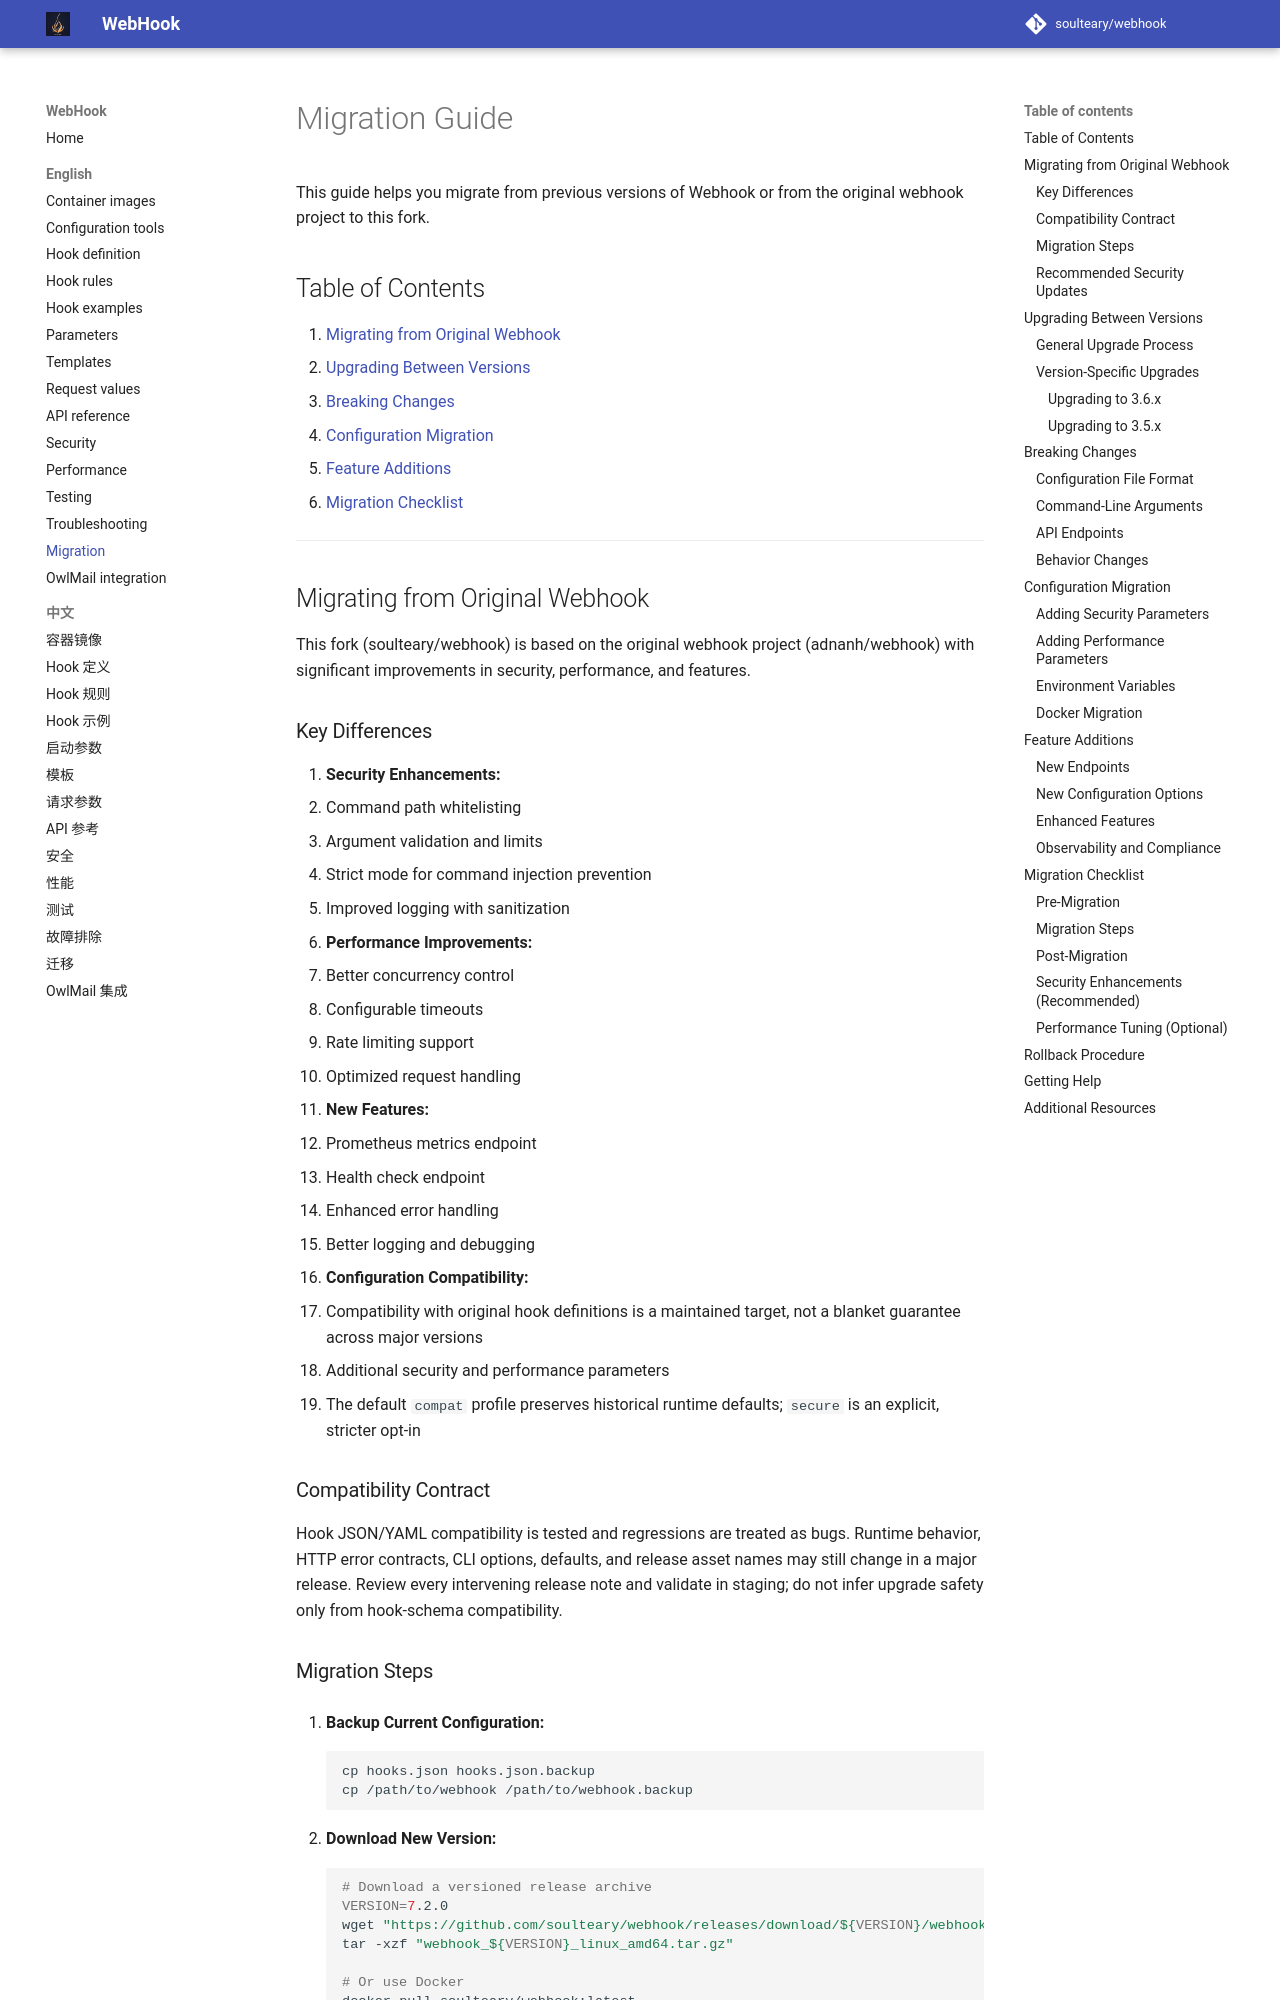

repository: soulteary/webhook · page: 7.2.0/en-US/Migration-Guide/index.html · generator: mkdocs

# Migration Guide

## Upgrade from 7.3.4 to 7.4.0

Hook definitions need no migration, but this release changes default behavior in the following places. Review them before switching production traffic:

- Config UI: "Save to directory" stops working until `-config-ui-token` / `CONFIG_UI_TOKEN` is configured. The save API then requires the token in the `X-Config-UI-Token` header.
- Rate limiting behind a reverse proxy: `X-Forwarded-For` / `X-Real-IP` are honored only when the request comes from an address listed in `-trusted-proxies` / `TRUSTED_PROXIES`. Without it, all requests share the proxy's per-IP quota.
- Asynchronous hooks: when all execution slots stay busy for the acquire timeout, the request receives `503` with `Retry-After` instead of a success response. Senders should retry.
- Trusted proxy list: one entry in `-trusted-proxies` / `TRUSTED_PROXIES` that is not an IP address or CIDR range causes the whole list to be ignored, with a startup warning. Forwarded headers are then not used.
- Multipart requests: a `multipart/form-data` body is read fully into memory, up to `-max-request-body-size`, before it is parsed, so that signature rules can cover the raw body. Size the limit and the memory of the process for the largest upload you accept.
- Health and readiness with Redis: when Redis is enabled, `/health` and `/readyz` report unhealthy while Redis does not answer `PING`. An orchestrator that acts on the readiness probe will take the instance out of rotation during a Redis outage.

Also check configurations that depended on behavior this release closes: `-allowed-command-paths` directory entries that matched by string prefix or through a symlink leaving the directory, `value` match rules whose configured value is empty, signatures on `multipart/form-data` requests (now computed over the raw body), and a client-supplied `X-Request-Id` without `-x-request-id`.

Keep the existing runtime variant and persistent mounts, update its version suffix to `7.4.0`, validate your hooks, and test a representative signed request. The [changelog](https://github.com/soulteary/webhook/blob/7.4.0/CHANGELOG.md) lists every change.
